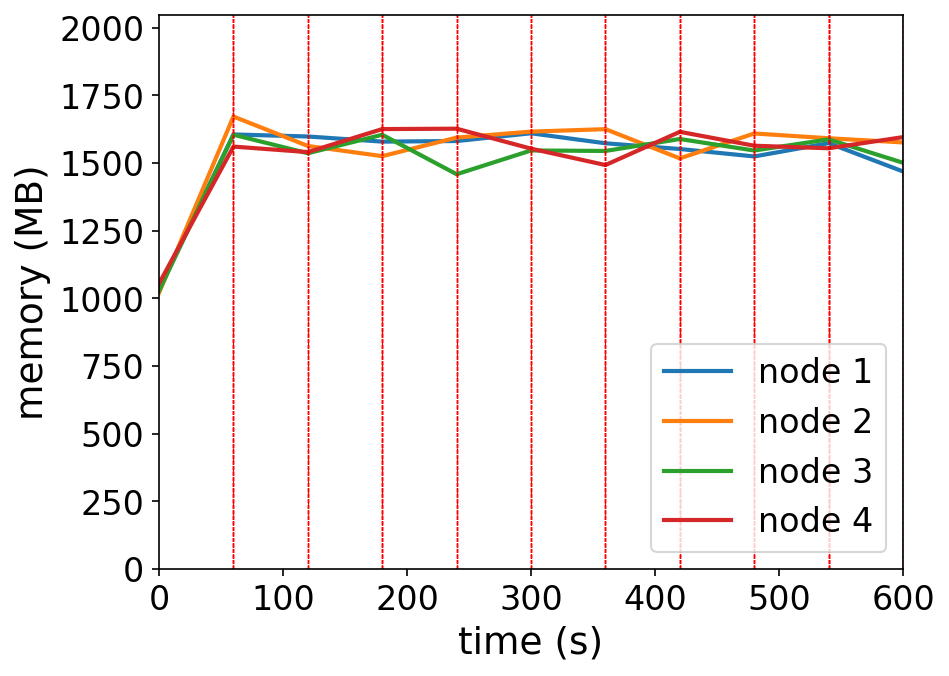

Data behind this chart, as committed beside it:
timestamp, ppgcc-m02_pod_amount, ppgcc-m02_memory, ppgcc-m02_cpu, ppgcc-m03_pod_amount, ppgcc-m03_memory, ppgcc-m03_cpu, ppgcc-m04_pod_amount, ppgcc-m04_memory, ppgcc-m04_cpu, ppgcc-m05_pod_amount, ppgcc-m05_memory, ppgcc-m05_cpu
0, 10, 1057724, 145952190, 10, 1045268, 97241454, 10, 1052624, 67697142, 10, 1080084, 185851274
60, 10, 1644068, 902235814, 10, 1711868, 1208114154, 10, 1643060, 1068860373, 10, 1598184, 842589983
120, 10, 1636412, 1247083976, 10, 1600592, 1253190221, 10, 1572968, 1279361797, 10, 1577328, 1134878689
180, 10, 1617008, 1195850097, 10, 1562048, 1162687358, 10, 1642928, 1244681243, 10, 1664448, 1311293989
240, 10, 1619252, 1298323769, 10, 1632140, 1224741080, 10, 1493644, 1143417203, 10, 1665900, 1317565875
300, 10, 1648556, 1332242091, 10, 1654792, 1167645276, 10, 1583536, 1146068222, 10, 1590396, 1192191418
360, 10, 1610672, 1251178108, 10, 1664164, 1362765839, 10, 1581688, 1138330397, 10, 1528356, 1157013426
420, 10, 1589024, 1239619704, 10, 1553564, 1221930200, 10, 1626832, 1218533517, 10, 1654020, 1250471861
480, 10, 1560892, 1287009904, 10, 1647756, 1187011864, 10, 1583272, 1183829450, 10, 1601484, 1318687179
540, 9, 1611184, 1280767330, 11, 1629804, 1246145190, 10, 1625508, 1206871286, 10, 1591848, 1206028986
600, 10, 1504000, 1234805668, 10, 1613892, 1340905556, 10, 1536936, 1290697280, 10, 1633988, 1161028519
